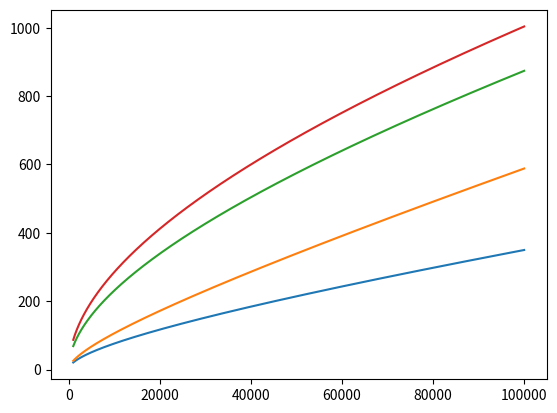

The script that saved this image:
import math
from matplotlib import pyplot

# rows
FMHZ_100 = 0
FMHZ_1000 = 1
K1 = 2
K2 = 3

#columns
C625_F = 0
C500_F = 1
CRG_6 = 2
CRG_59 = 3

DATA = [
	[0.02, 0.02, 0.069, 0.089],
	[0.067, 0.083, 0.224, 0.285],
	[0.6, 0.69, 2.1, 2.7],
	[0.0016, 0.0037, 0.0021, 0.0015]
]

FREQUENCY_RANGE = [f for f in range(1000, 100001)]

def _get_loss(k1, k2, f, d):
	return (k1 * math.sqrt(f) + k2 * f)

def plot_loss(cable_id):
	k1 = DATA[K1][cable_id]
	k2 = DATA[K2][cable_id]
	d = 1 #assuming this is one
	y_axis = [_get_loss(k1, k2, f, d) for f in FREQUENCY_RANGE]
	pyplot.plot(FREQUENCY_RANGE, y_axis)

if __name__=='__main__':
	for cable in [C625_F, C500_F, CRG_6, CRG_59]:
		plot_loss(cable)
	pyplot.show()

